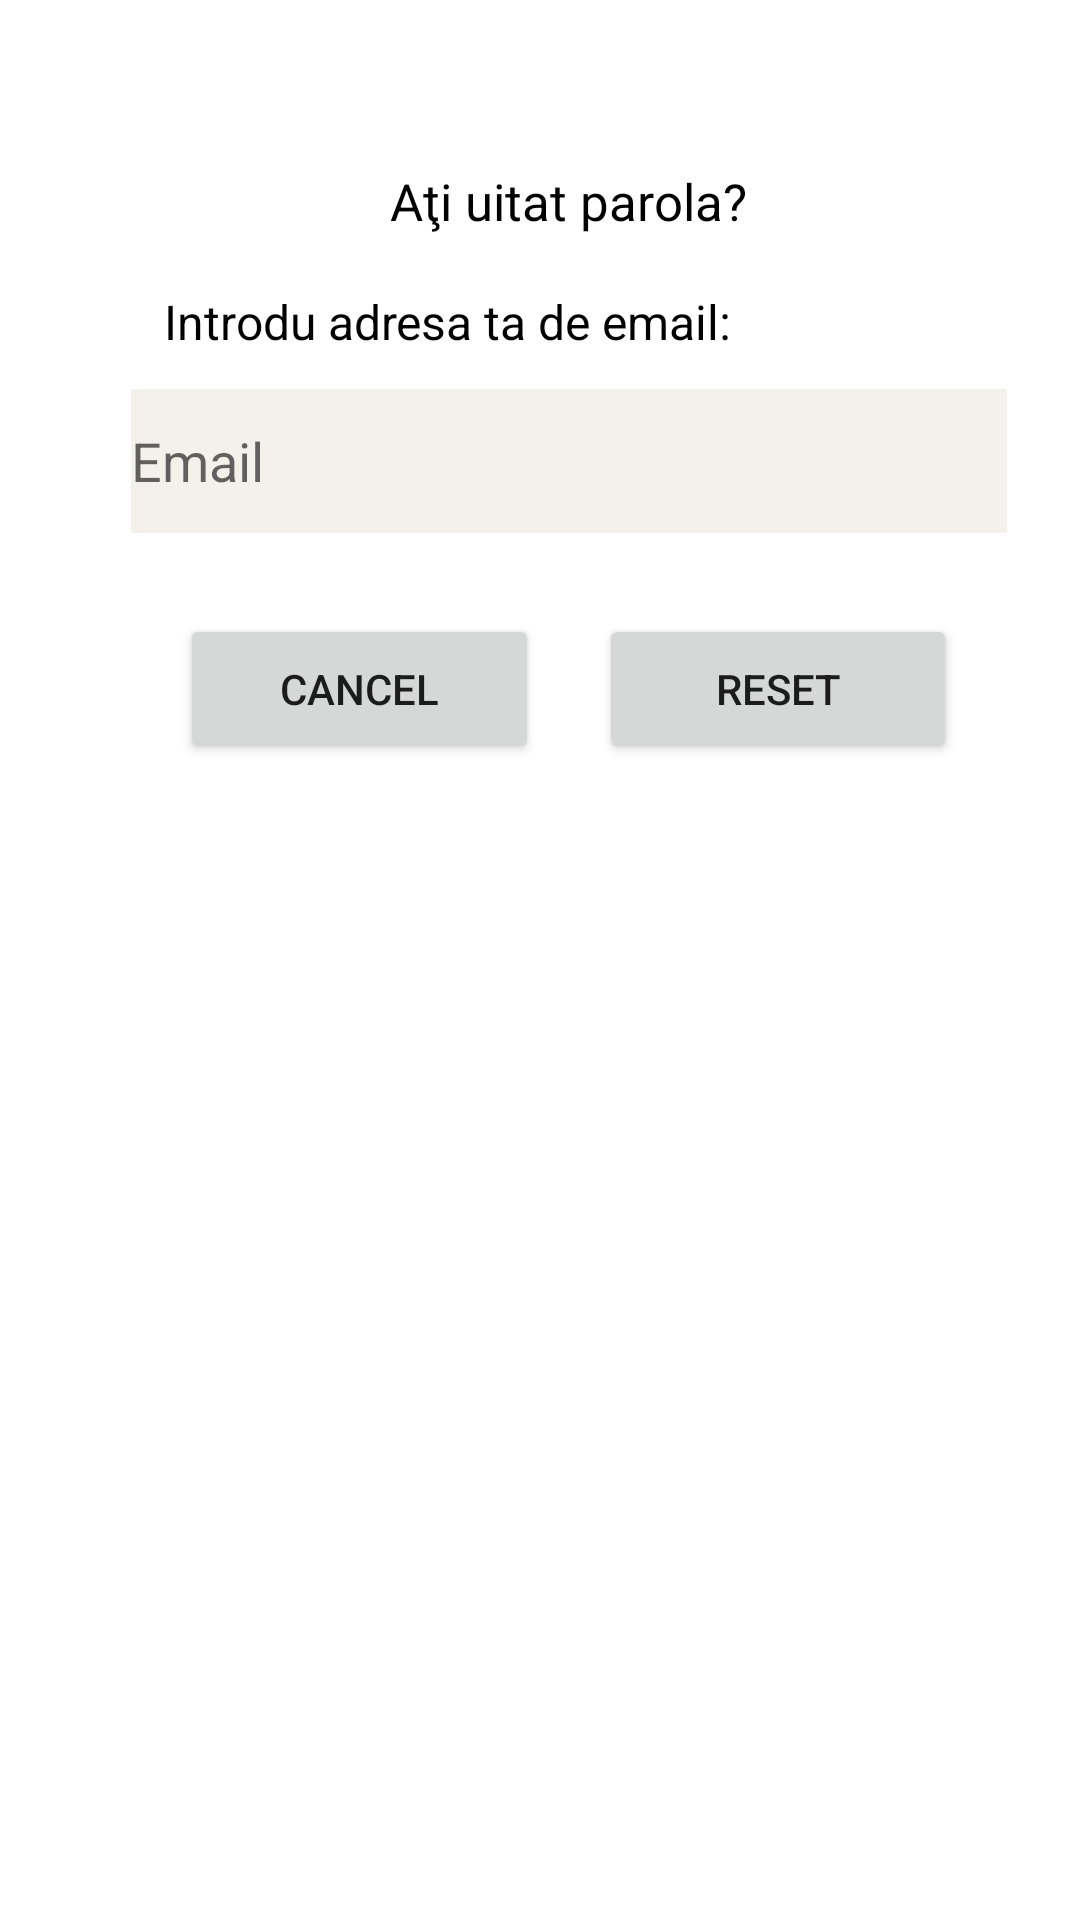

Write the Android layout XML for this screen, with the resource values it uses.
<!-- AndroidManifest.xml: application theme Theme.NavigationDrawer -->
<!-- res/layout/dialog_forgotpassword.xml -->
<?xml version="1.0" encoding="utf-8"?>
<androidx.constraintlayout.widget.ConstraintLayout xmlns:android="http://schemas.android.com/apk/res/android"
    xmlns:app="http://schemas.android.com/apk/res-auto"
    xmlns:tools="http://schemas.android.com/tools"
    android:id="@+id/dialogForgot"
    android:layout_width="match_parent"
    android:layout_height="match_parent"
    android:layout_margin="20dp"
    android:padding="20dp">

    <androidx.constraintlayout.widget.ConstraintLayout
        android:id="@+id/dialogBox"
        android:layout_width="339dp"
        android:layout_height="217dp"
        android:background="@color/white"
        app:layout_constraintBottom_toBottomOf="parent"
        app:layout_constraintEnd_toEndOf="parent"
        app:layout_constraintHorizontal_bias="0.031"
        app:layout_constraintStart_toStartOf="parent"
        app:layout_constraintTop_toTopOf="parent"
        app:layout_constraintVertical_bias="0.067">

        <TextView
            android:id="@+id/forgotTitle"
            android:layout_width="match_parent"
            android:layout_height="wrap_content"
            android:drawablePadding="8dp"
            android:padding="10dp"
            android:text="@string/forgotPassword"
            android:textAlignment="center"
            android:textColor="@color/black"
            android:textSize="17sp"
            app:layout_constraintEnd_toEndOf="parent"
            app:layout_constraintStart_toStartOf="parent"
            app:layout_constraintTop_toTopOf="parent" />

        <TextView
            android:id="@+id/desc"
            android:layout_width="270dp"
            android:layout_height="32dp"
            android:layout_marginTop="8dp"
            android:text="@string/enter_email_address"
            android:textColor="@color/black"
            android:textSize="16sp"
            app:layout_constraintEnd_toEndOf="parent"
            app:layout_constraintStart_toStartOf="parent"
            app:layout_constraintTop_toBottomOf="@id/forgotTitle" />


        <Button
            android:id="@+id/btnCancel"
            android:layout_width="0dp"
            android:layout_height="50dp"
            android:layout_marginStart="40dp"
            android:layout_marginEnd="10dp"
            android:layout_marginBottom="8dp"
            android:text="@string/cancel"
            android:textSize="14sp"
            app:cornerRadius="20dp"
            app:layout_constraintBottom_toBottomOf="@id/dialogBox"
            app:layout_constraintEnd_toStartOf="@id/btnReset"
            app:layout_constraintStart_toStartOf="parent" />

        <Button
            android:id="@+id/btnReset"
            android:layout_width="0dp"
            android:layout_height="50dp"
            android:layout_marginStart="10dp"
            android:layout_marginEnd="40dp"
            android:layout_marginBottom="8dp"
            android:text="@string/reset"
            android:textSize="14sp"
            app:cornerRadius="20dp"
            app:layout_constraintBottom_toBottomOf="@id/dialogBox"
            app:layout_constraintEnd_toEndOf="parent"
            app:layout_constraintStart_toEndOf="@id/btnCancel" />

        <com.google.android.material.textfield.TextInputEditText
            android:id="@+id/emailBox"
            android:layout_width="292dp"
            android:layout_height="48dp"
            android:layout_marginBottom="80dp"
            android:background="@color/platinum"
            android:drawableLeft="@drawable/baseline_email_24"
            android:drawablePadding="16dp"
            android:hint="@string/email"
            app:layout_constraintBottom_toBottomOf="parent"
            app:layout_constraintEnd_toEndOf="parent"
            app:layout_constraintStart_toStartOf="parent"
            app:layout_constraintTop_toBottomOf="@+id/desc"
            app:layout_constraintVertical_bias="0.23" />

    </androidx.constraintlayout.widget.ConstraintLayout>

</androidx.constraintlayout.widget.ConstraintLayout>
<!-- resources referenced by this layout -->
<resources>
  <color name="black">#FF000000</color>
  <color name="platinum">#f4f0ec</color>
  <color name="white">#FFFFFFFF</color>
  <string name="cancel">Cancel</string>
  <string name="email">Email</string>
  <string name="enter_email_address">Introdu adresa ta de email:</string>
  <string name="forgotPassword">Aţi uitat parola?</string>
  <string name="reset">Reset</string>
  <style name="Theme.NavigationDrawer" parent="Theme.MaterialComponents.Light.NoActionBar">
          
          <item name="colorPrimary">@color/lavender</item>
          <item name="colorPrimaryDark">@color/lavender</item>
          <item name="colorOnPrimary">@color/white</item>
          
          <item name="colorSecondary">@color/teal_200</item>
          <item name="colorSecondaryVariant">@color/teal_700</item>
          <item name="colorOnSecondary">@color/black</item>
          
          <item name="android:statusBarColor">?attr/colorPrimaryVariant</item>
          
      </style>
  <color name="lavender">#8692f7</color>
  <color name="teal_200">#FF03DAC5</color>
  <color name="teal_700">#FF018786</color>
</resources>
